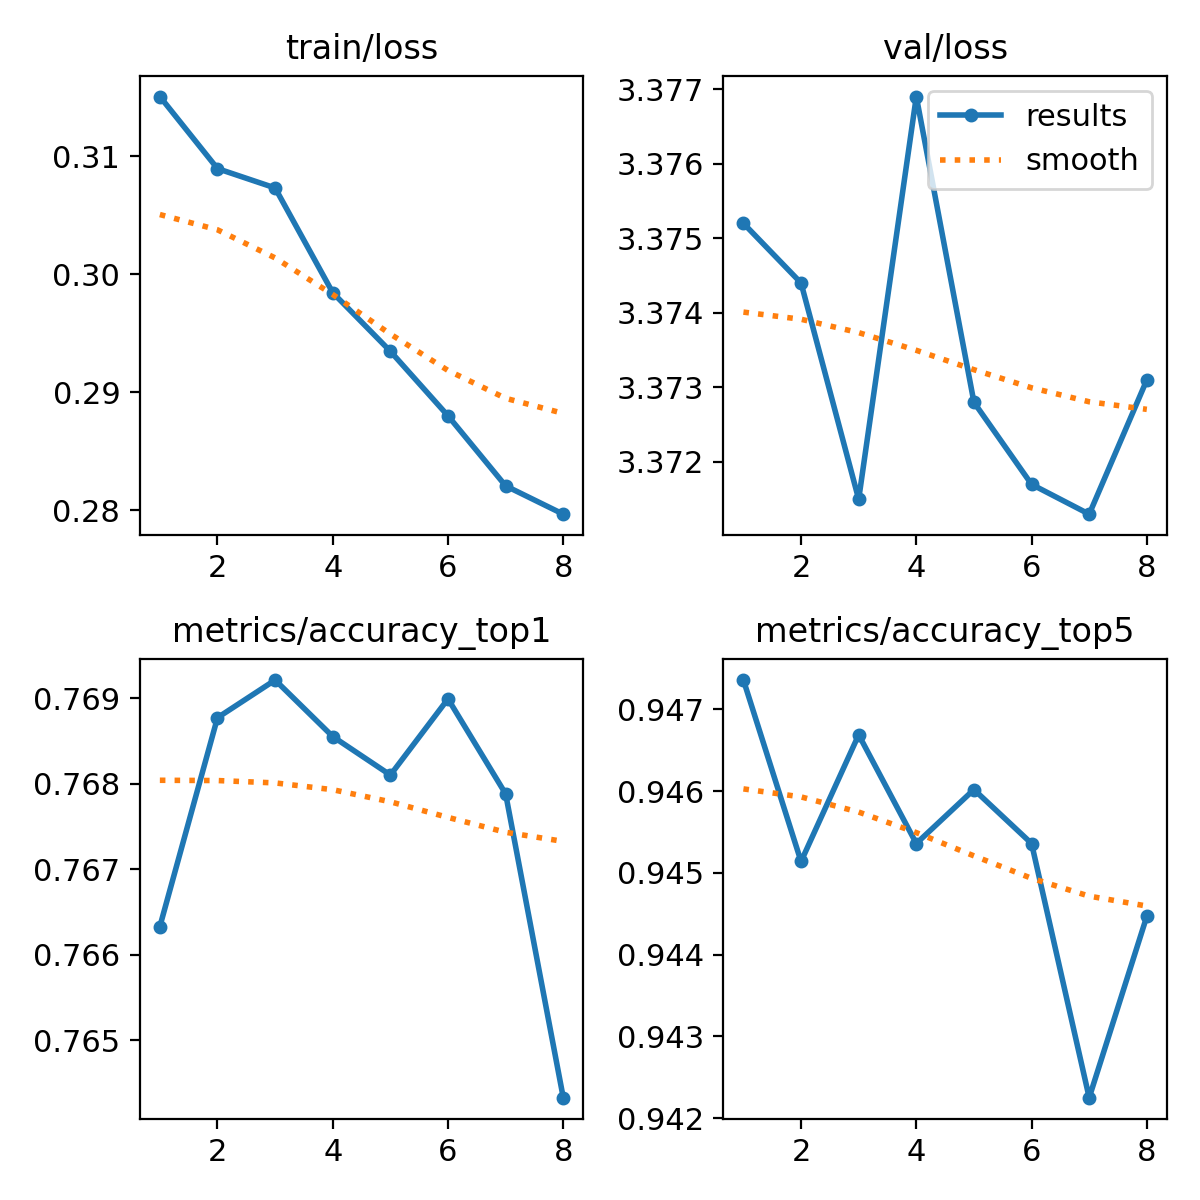

Source data for this figure (header and first rows):
epoch, train/loss, metrics/accuracy_top1, metrics/accuracy_top5, val/loss, lr/pg0, lr/pg1, lr/pg2
1, 0.3151, 0.7663, 0.9474, 3.375, 0.06859, 0.001653, 0.001653
2, 0.309, 0.7688, 0.9451, 3.374, 0.03692, 0.003311, 0.003311
3, 0.3073, 0.7692, 0.9467, 3.372, 0.005203, 0.004933, 0.004933
4, 0.2984, 0.7685, 0.9454, 3.377, 0.004879, 0.004879, 0.004879
5, 0.2935, 0.7681, 0.946, 3.373, 0.004786, 0.004786, 0.004786
6, 0.288, 0.769, 0.9454, 3.372, 0.004668, 0.004668, 0.004668
7, 0.2821, 0.7679, 0.9423, 3.371, 0.004527, 0.004527, 0.004527
8, 0.2797, 0.7643, 0.9445, 3.373, 0.004364, 0.004364, 0.004364
